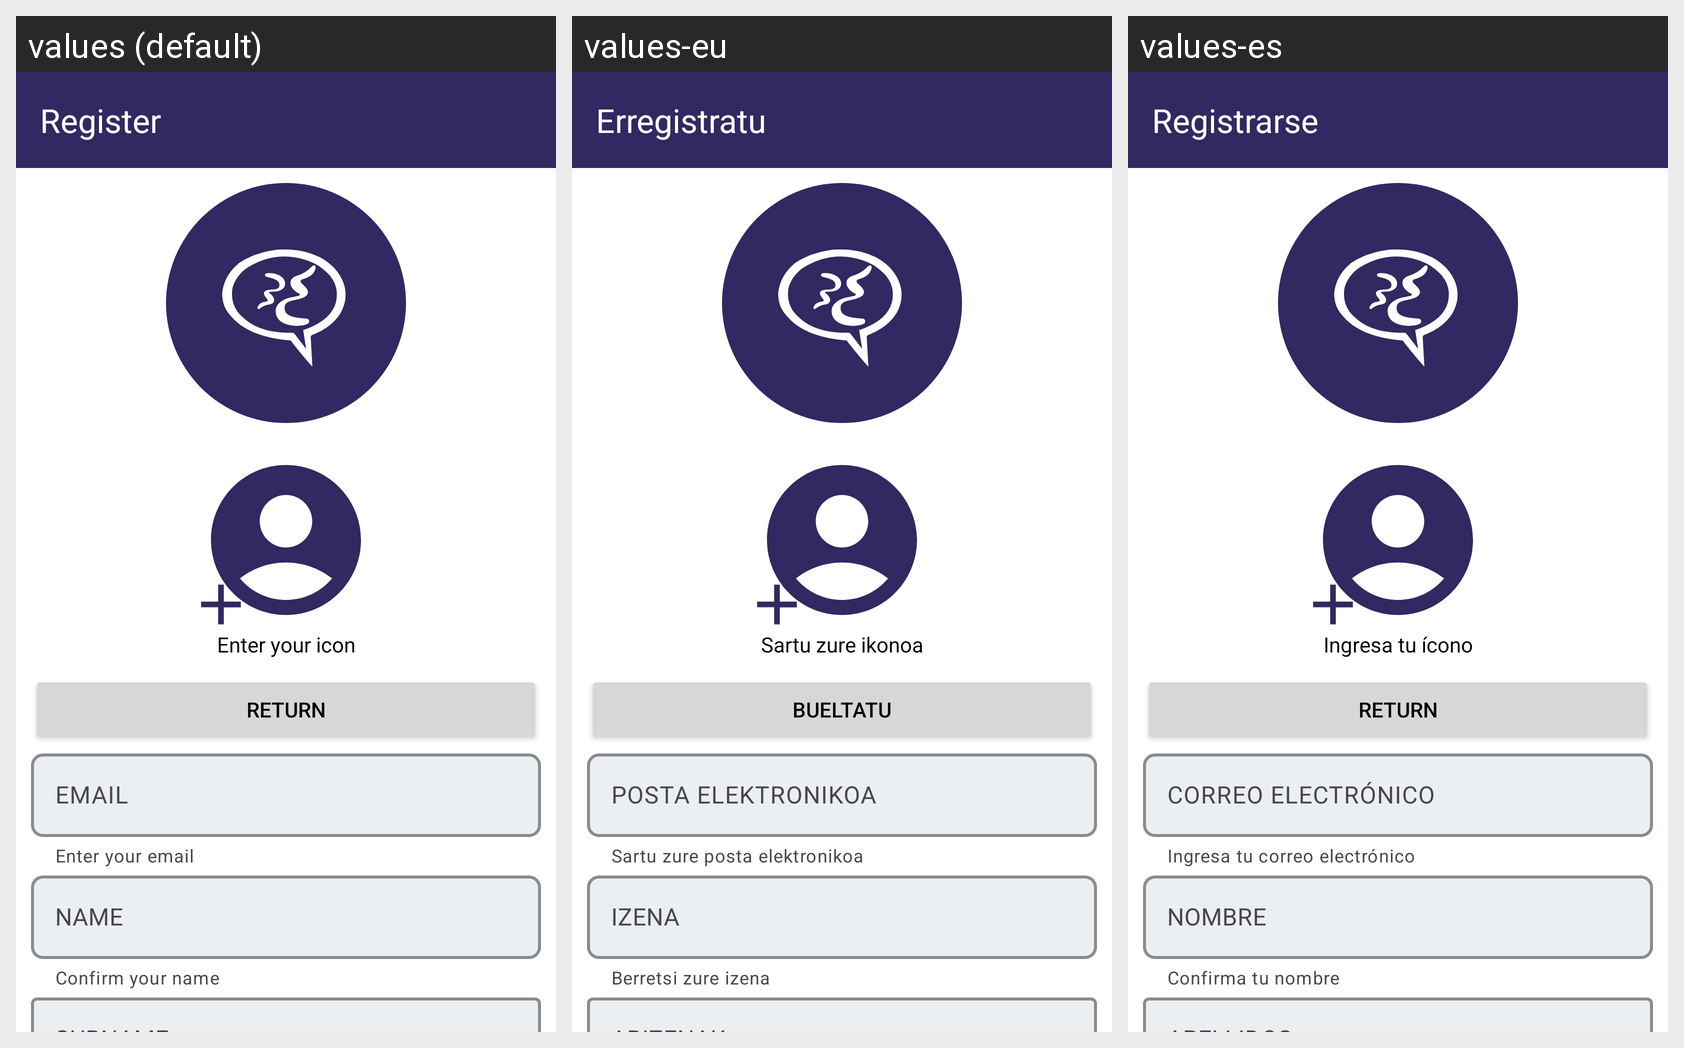

Translations of the strings shown on this Android screen, per locale in the grid:
Android screen res/layout/fragment_scrolling_register.xml rendered under 3 locales, left to right: values (default), values-eu, values-es. Device: Nexus 5 (rendered at 1080×1920; each locale shown at half size, 540×960, under a caption strip naming it); theme Theme.ElorChat.
Strings drawn on this screen, with the default value and each locale's value (text and hints the layout hard-codes, and strings that could not be matched under every locale, appear in the picture but are not listed):

register
  values: Register
  values-eu: Erregistratu
  values-es: Registrarse

enter_your_icon
  values: Enter your icon
  values-eu: Sartu zure ikonoa
  values-es: Ingresa tu ícono

returnButton
  values: RETURN
  values-eu: Bueltatu
  values-es: RETURN  [not translated; the default value is used]

enter_your_email
  values: Enter your email
  values-eu: Sartu zure posta elektronikoa
  values-es: Ingresa tu correo electrónico

emailString
  values: EMAIL
  values-eu: POSTA ELEKTRONIKOA
  values-es: CORREO ELECTRÓNICO

confirm_your_name
  values: Confirm your name
  values-eu: Berretsi zure izena
  values-es: Confirma tu nombre

nameString
  values: NAME
  values-eu: IZENA
  values-es: NOMBRE
